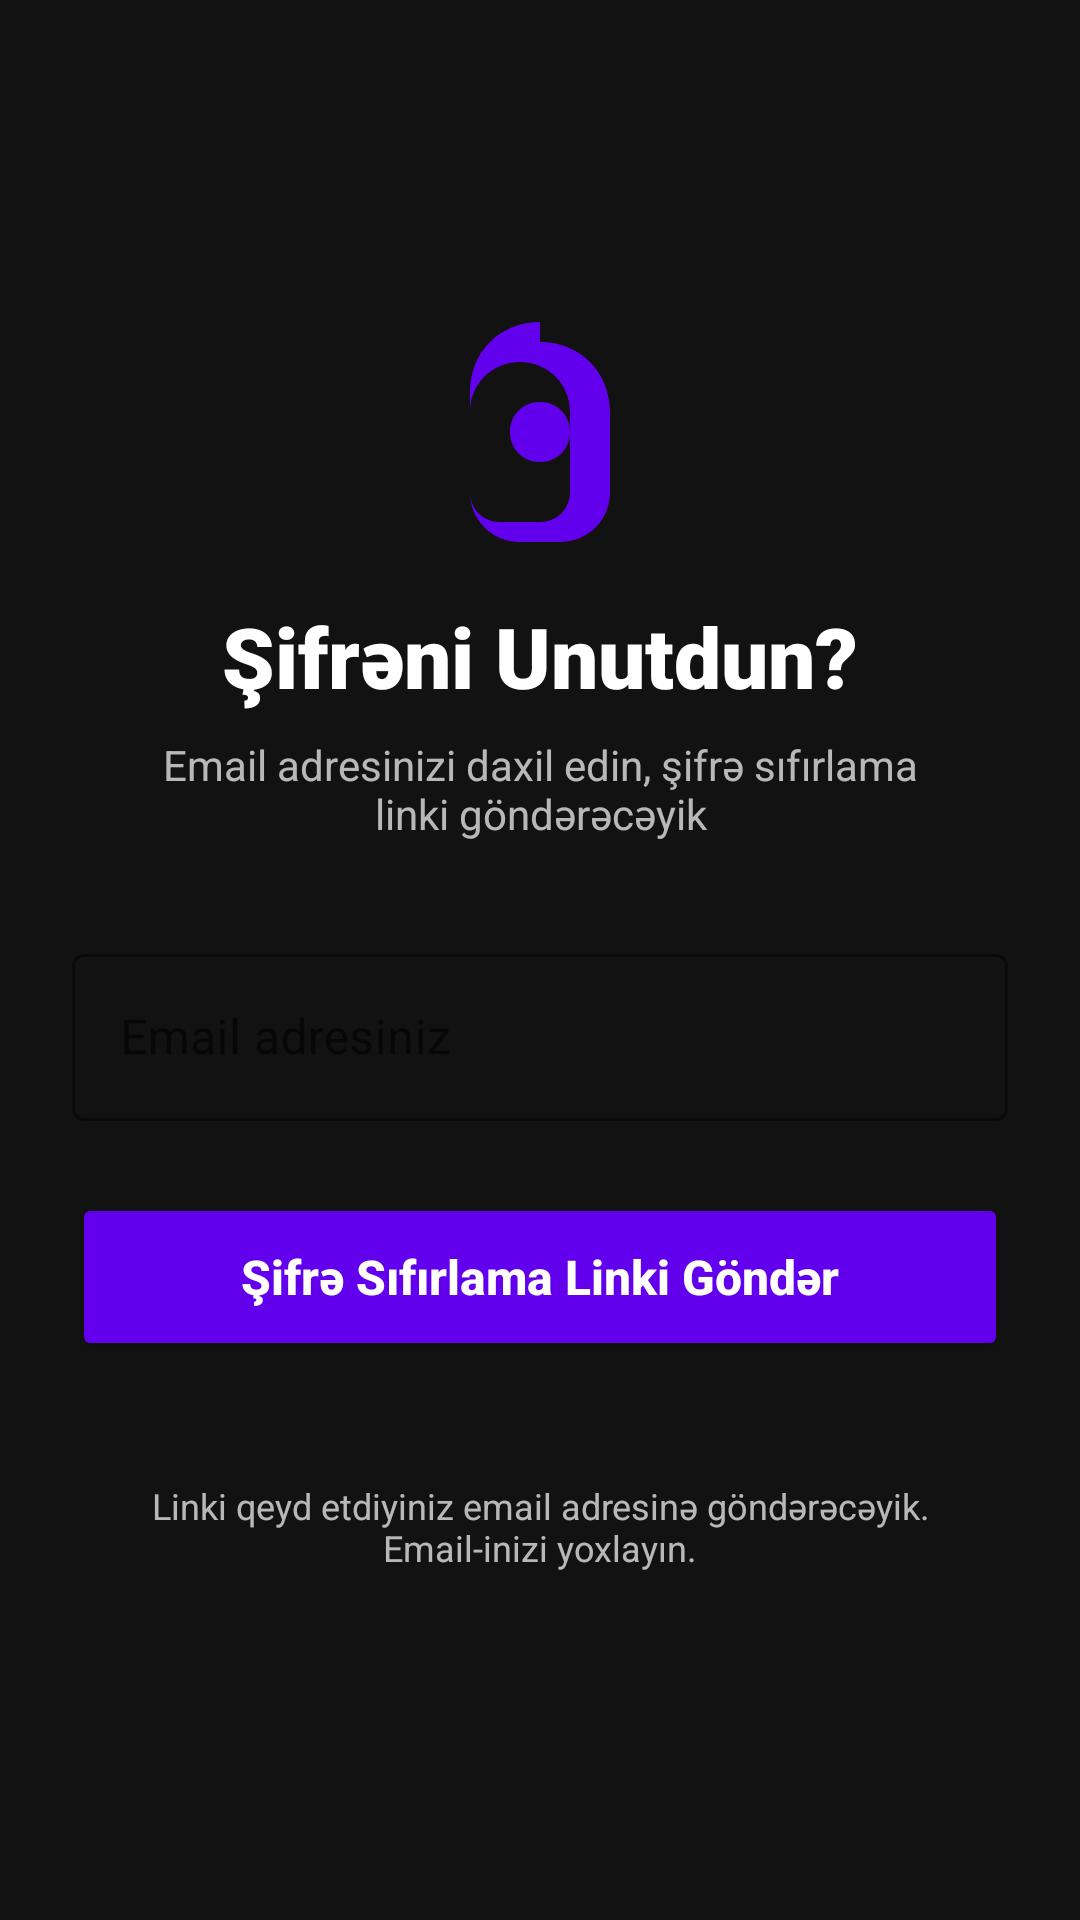

Produce the Android XML layout that renders to this screen, including the resource entries it uses.
<!-- AndroidManifest.xml: activity theme Theme.Jibim -->
<!-- res/layout/activity_forgot_password.xml -->
<?xml version="1.0" encoding="utf-8"?>
<LinearLayout xmlns:android="http://schemas.android.com/apk/res/android"
    xmlns:app="http://schemas.android.com/apk/res-auto"
    android:layout_width="match_parent"
    android:layout_height="match_parent"
    android:orientation="vertical"
    android:background="@color/background_dark"
    android:padding="24dp">

    
    <ImageView
        android:id="@+id/btnBack"
        android:layout_width="40dp"
        android:layout_height="40dp"
        android:src="@drawable/ic_back"
        android:tint="@color/text_primary"
        android:layout_marginBottom="20dp"
        android:padding="8dp"
        android:background="?selectableItemBackgroundBorderless"/>

    <ImageView
        android:layout_width="80dp"
        android:layout_height="80dp"
        android:src="@drawable/ic_forgot_password"
        android:layout_gravity="center"
        android:tint="@color/purple_500"
        android:layout_marginTop="20dp"/>

    <TextView
        android:layout_width="wrap_content"
        android:layout_height="wrap_content"
        android:text="Şifrəni Unutdun?"
        android:textColor="@color/text_primary"
        android:textSize="28sp"
        android:textStyle="bold"
        android:layout_gravity="center"
        android:layout_marginTop="16dp"
        android:fontFamily="sans-serif-black"/>

    <TextView
        android:layout_width="wrap_content"
        android:layout_height="wrap_content"
        android:text="Email adresinizi daxil edin, şifrə sıfırlama linki göndərəcəyik"
        android:textColor="@color/text_secondary"
        android:textSize="14sp"
        android:gravity="center"
        android:layout_marginHorizontal="20dp"
        android:layout_marginTop="8dp"
        android:layout_marginBottom="32dp"/>

    
    <com.google.android.material.textfield.TextInputLayout
        android:layout_width="match_parent"
        android:layout_height="wrap_content"
        android:layout_marginBottom="24dp"
        style="@style/Widget.MaterialComponents.TextInputLayout.OutlinedBox"
        app:boxStrokeColor="@color/purple_500"
        app:hintTextColor="@color/purple_500">

        <com.google.android.material.textfield.TextInputEditText
            android:id="@+id/editTextEmail"
            android:layout_width="match_parent"
            android:layout_height="wrap_content"
            android:hint="Email adresiniz"
            android:inputType="textEmailAddress"
            android:textColor="@color/text_primary"/>
    </com.google.android.material.textfield.TextInputLayout>

    
    <Button
        android:id="@+id/buttonReset"
        android:layout_width="match_parent"
        android:layout_height="56dp"
        android:text="Şifrə Sıfırlama Linki Göndər"
        android:textAllCaps="false"
        android:textSize="16sp"
        android:textStyle="bold"
        android:backgroundTint="@color/purple_500"
        android:layout_marginBottom="16dp"/>

    
    <ProgressBar
        android:id="@+id/progressBar"
        android:layout_width="wrap_content"
        android:layout_height="wrap_content"
        android:layout_gravity="center"
        android:layout_marginTop="24dp"
        android:visibility="gone"/>

    
    <TextView
        android:layout_width="match_parent"
        android:layout_height="wrap_content"
        android:text="Linki qeyd etdiyiniz email adresinə göndərəcəyik. Email-inizi yoxlayın."
        android:textColor="@color/text_secondary"
        android:textSize="12sp"
        android:gravity="center"
        android:layout_marginTop="24dp"
        android:paddingHorizontal="16dp"/>
</LinearLayout>
<!-- resources referenced by this layout -->
<resources>
  <color name="background_dark">#121212</color>
  <color name="purple_500">#6200EE</color>
  <color name="text_primary">#FFFFFF</color>
  <color name="text_secondary">#B3FFFFFF</color>
  <!-- drawable ic_forgot_password (drawable) -->
  <?xml version="1.0" encoding="utf-8"?>
  <vector xmlns:android="http://schemas.android.com/apk/res/android"
      android:width="24dp"
      android:height="24dp"
      android:viewportWidth="24"
      android:viewportHeight="24">
      <path
          android:fillColor="#FFFFFFFF"
          android:pathData="M12,1C8,1 5,4 5,8v2c0,0 0,0 0,0v8c0,2.8 2.2,5 5,5h4c2.8,0 5,-2.2 5,-5v-8c0,-4 -3,-7 -7,-7zM15,18c0,1.7 -1.3,3 -3,3h-4c-1.7,0 -3,-1.3 -3,-3v-8c0,-2.8 2.2,-5 5,-5s5,2.2 5,5V18zM12,9c-1.7,0 -3,1.3 -3,3s1.3,3 3,3s3,-1.3 3,-3S13.7,9 12,9z"/>
  </vector>
  <style name="Theme.Jibim" parent="Theme.MaterialComponents.DayNight.NoActionBar">
          
          <item name="colorPrimary">@color/purple_500</item>
          <item name="colorPrimaryDark">@color/purple_700</item>
          <item name="colorAccent">@color/purple_500</item>
  
          
          <item name="android:windowBackground">@color/background_dark</item>
          <item name="android:statusBarColor">@color/background_dark</item>
          <item name="android:navigationBarColor">@color/background_dark</item>
  
          
          <item name="android:textColorPrimary">@color/text_primary</item>
          <item name="android:textColorSecondary">@color/text_secondary</item>
      </style>
  <color name="purple_700">#3700B3</color>
</resources>
